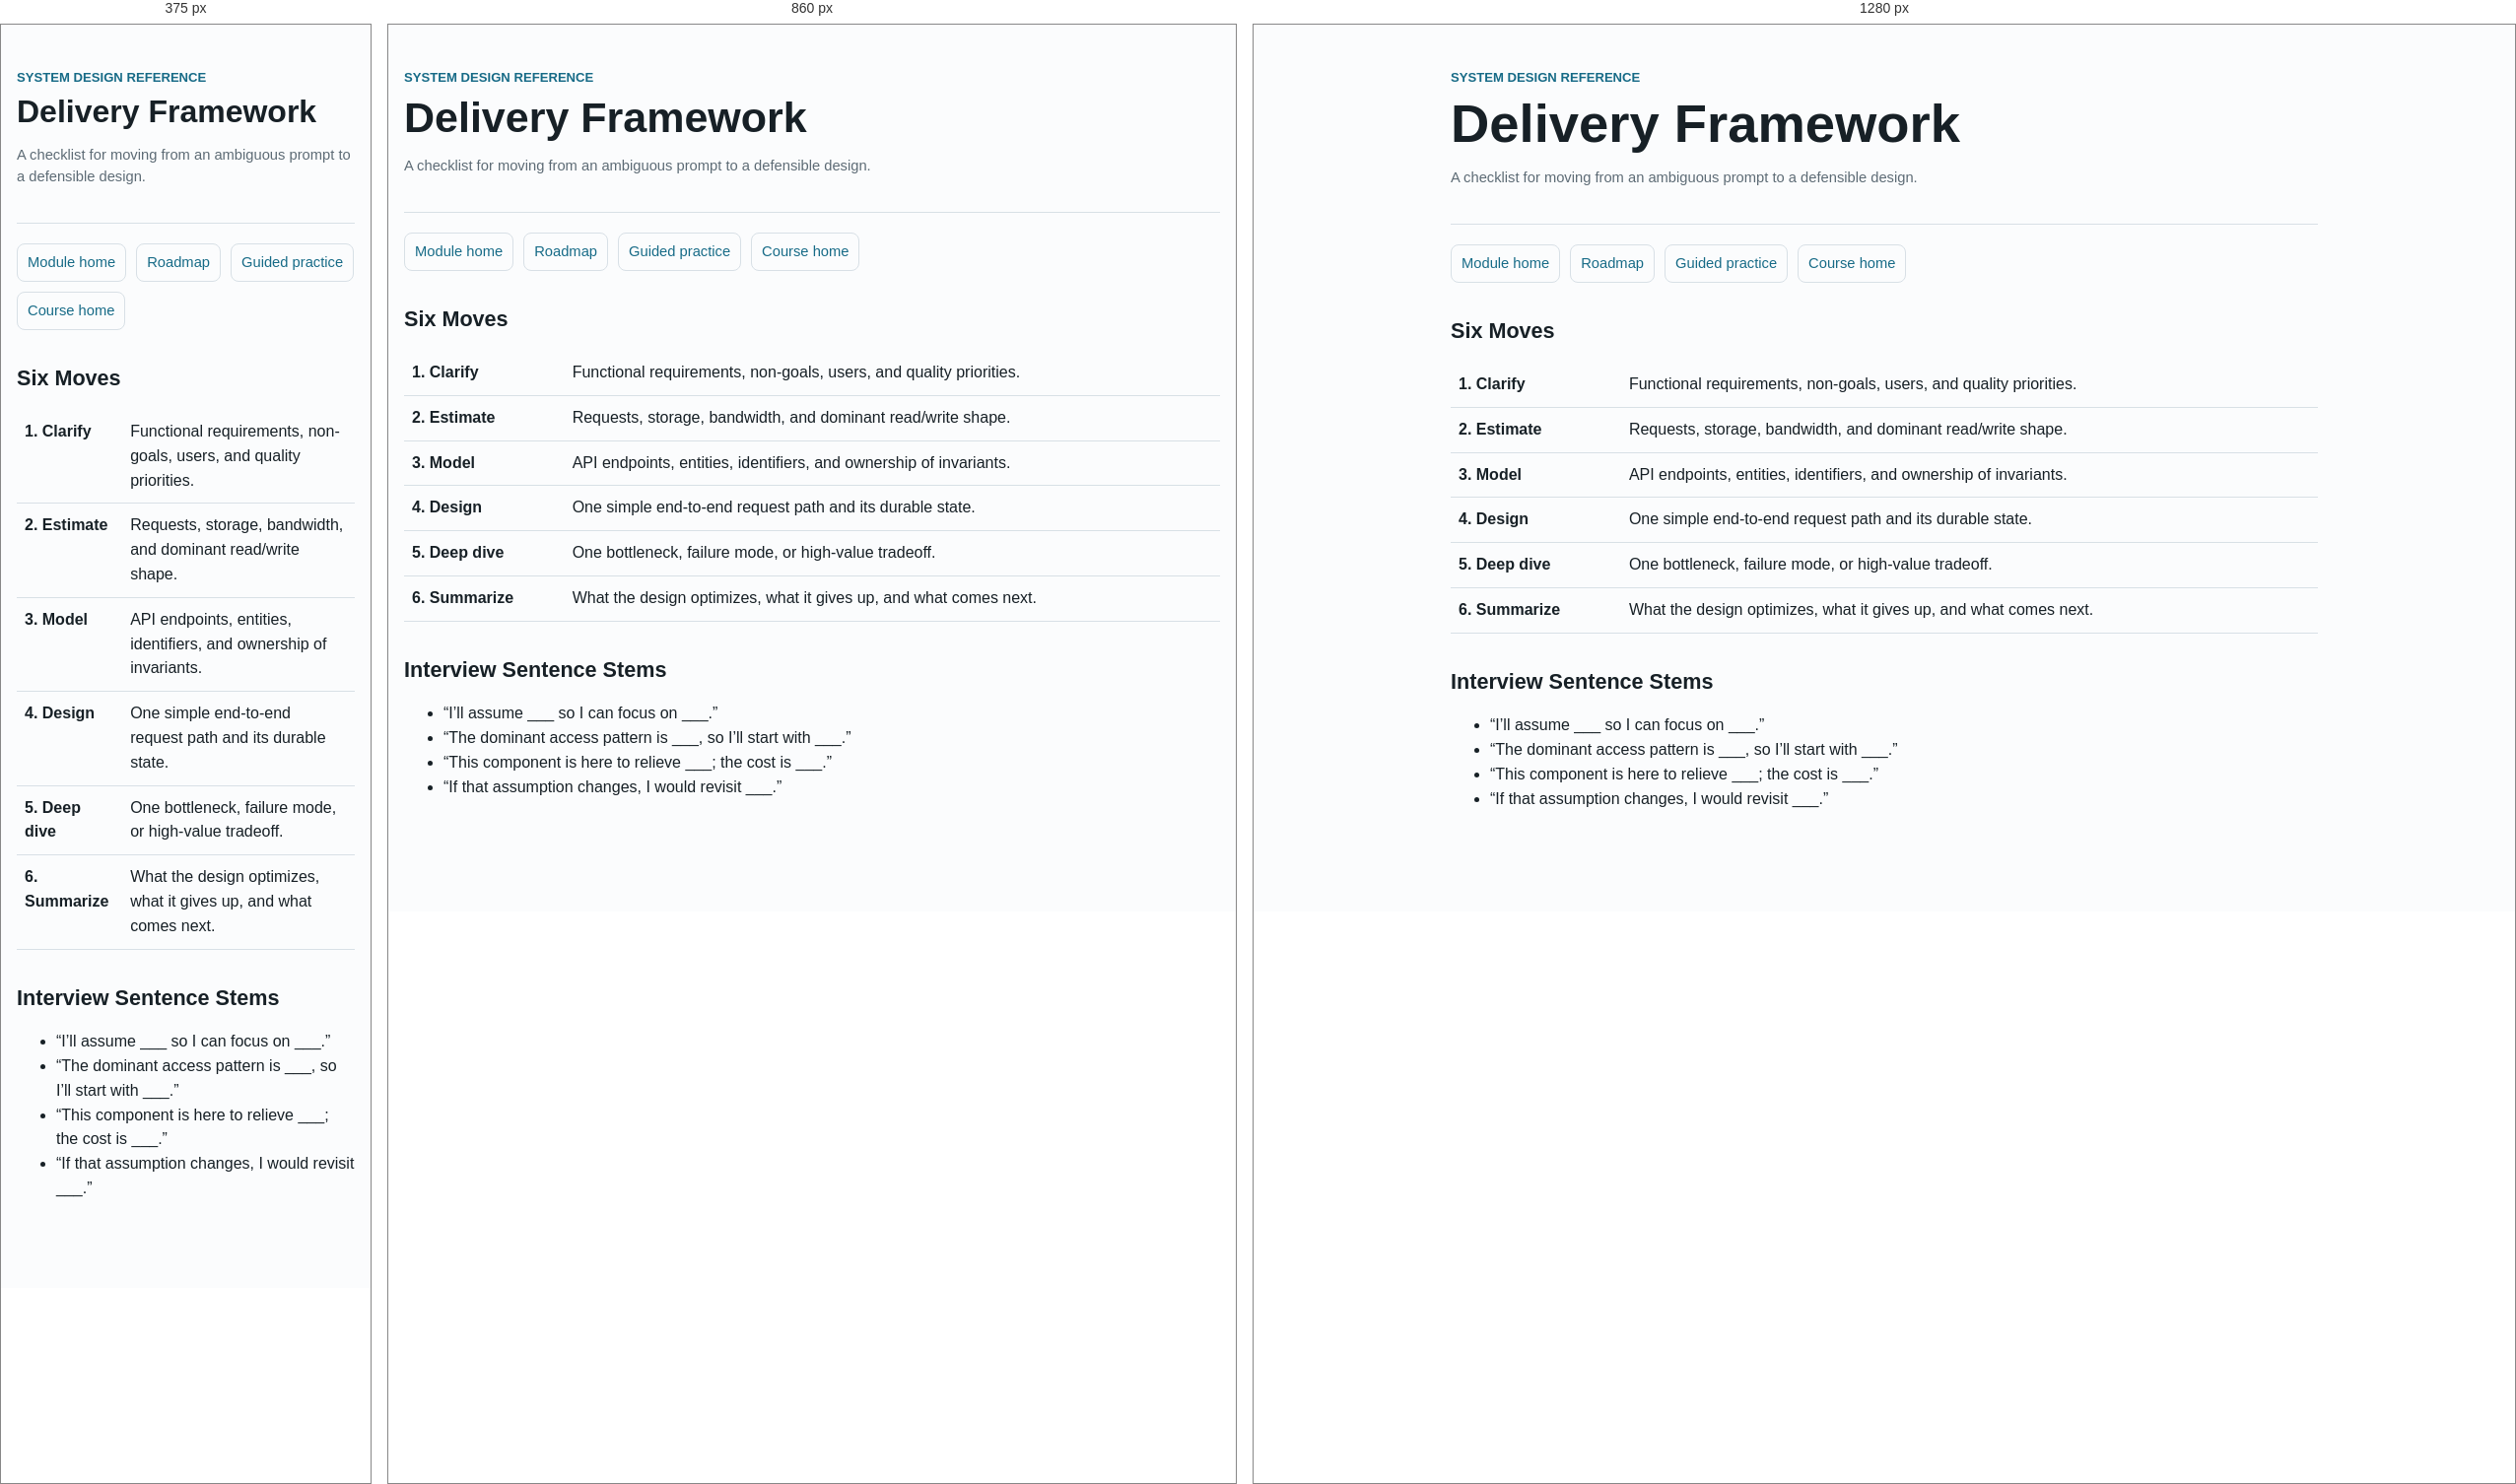
Rendered at 375 px, 860 px and 1280 px, left to right.

<!-- file: delivery-framework.html -->
<!doctype html>
<html lang="en">
  <head>
    <meta charset="utf-8" />
    <meta name="viewport" content="width=device-width, initial-scale=1" />
    <title>Delivery Framework Reference</title>
    <link rel="stylesheet" href="../../assets/course.css" />
  </head>
  <body>
    <main>
      <header>
        <div class="eyebrow">System Design Reference</div>
        <h1>Delivery Framework</h1>
        <p class="small">
          A checklist for moving from an ambiguous prompt to a defensible
          design.
        </p>
      </header>
      <nav class="page-nav" aria-label="System Design navigation">
        <a href="../index.html">Module home</a
        ><a href="../roadmap.html">Roadmap</a
        ><a href="../practice.html">Guided practice</a
        ><a href="../../index.html">Course home</a>
      </nav>
      <section>
        <h2>Six Moves</h2>
        <table>
          <tr>
            <th>1. Clarify</th>
            <td>
              Functional requirements, non-goals, users, and quality priorities.
            </td>
          </tr>
          <tr>
            <th>2. Estimate</th>
            <td>
              Requests, storage, bandwidth, and dominant read/write shape.
            </td>
          </tr>
          <tr>
            <th>3. Model</th>
            <td>
              API endpoints, entities, identifiers, and ownership of invariants.
            </td>
          </tr>
          <tr>
            <th>4. Design</th>
            <td>One simple end-to-end request path and its durable state.</td>
          </tr>
          <tr>
            <th>5. Deep dive</th>
            <td>One bottleneck, failure mode, or high-value tradeoff.</td>
          </tr>
          <tr>
            <th>6. Summarize</th>
            <td>
              What the design optimizes, what it gives up, and what comes next.
            </td>
          </tr>
        </table>
      </section>
      <section>
        <h2>Interview Sentence Stems</h2>
        <ul>
          <li>“I’ll assume ___ so I can focus on ___.”</li>
          <li>“The dominant access pattern is ___, so I’ll start with ___.”</li>
          <li>“This component is here to relieve ___; the cost is ___.”</li>
          <li>“If that assumption changes, I would revisit ___.”</li>
        </ul>
      </section>
    </main>
  </body>
</html>


/* @media block from course.css */
@media (max-width: 820px) {
  .practice-shell {
    grid-template-columns: 1fr;
  }

  .design-shell {
    grid-template-columns: 1fr;
  }

  .picker-controls {
    grid-template-columns: 1fr;
  }
}

/* @media block from course.css */
@media (max-width: 900px) {
  main.lesson-page {
    margin: 0 auto;
    width: min(880px, calc(100% - 32px));
  }

  .lesson-sidebar {
    max-height: none;
    position: static;
    width: 100%;
  }

  .lesson-sidebar ul {
    grid-template-columns: repeat(2, minmax(0, 1fr));
  }
}